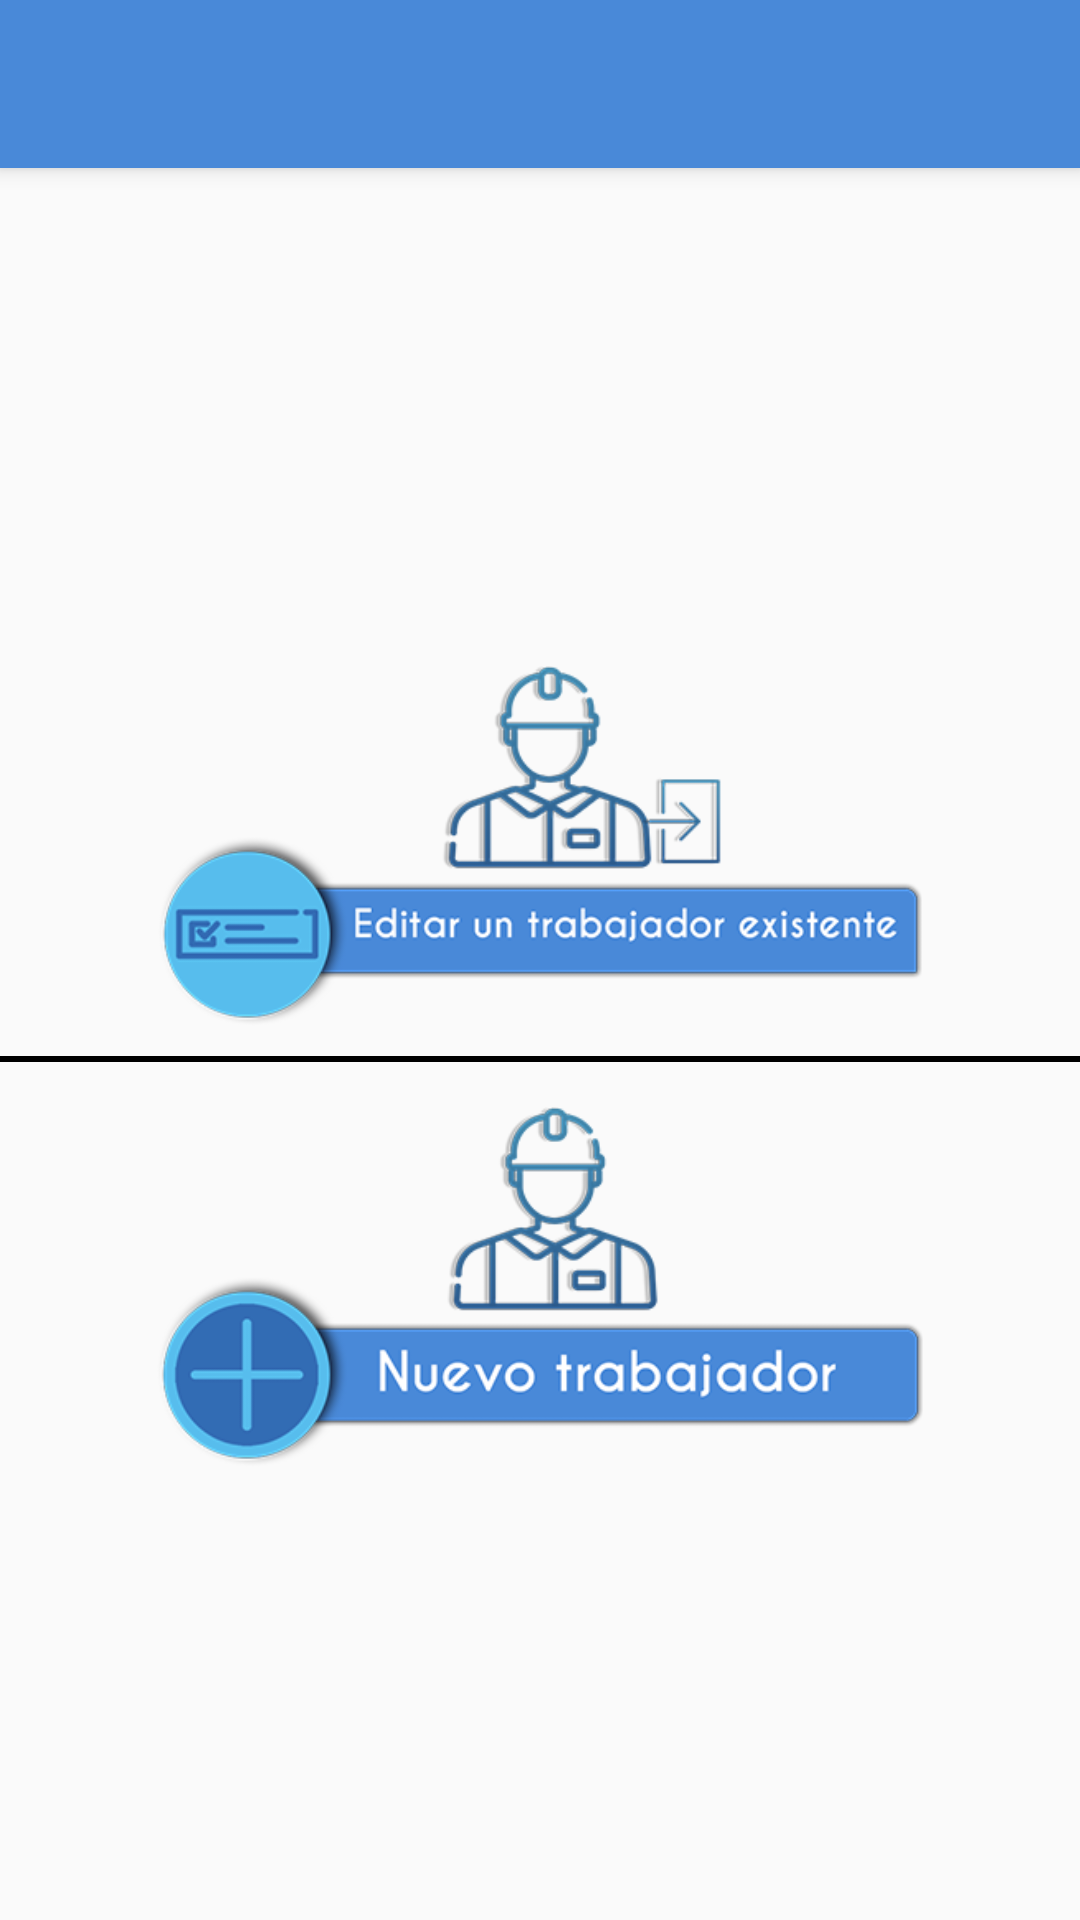

Android layout source for this screen:
<!-- AndroidManifest.xml: application theme AppTheme -->
<!-- res/layout/activity_employee_main.xml -->
<?xml version="1.0" encoding="utf-8"?>
<LinearLayout xmlns:android="http://schemas.android.com/apk/res/android"
    android:layout_width="match_parent"
    android:layout_height="match_parent"
    xmlns:app="http://schemas.android.com/apk/res-auto"
    android:orientation="vertical">


    <android.support.v7.widget.Toolbar
        android:id="@+id/toolbar"
        android:layout_width="match_parent"
        android:layout_height="?attr/actionBarSize"
        android:background="?attr/colorPrimary"
        android:elevation="4dp"
        app:titleTextColor="@android:color/white" />

    <LinearLayout
        android:layout_width="match_parent"
        android:layout_height="match_parent"
        android:layout_gravity="center"
        android:gravity="center"
        android:orientation="vertical">

        <ImageView
            android:id="@+id/employeeEdit"
            android:layout_width="wrap_content"
            android:layout_height="120dp"
            android:layout_marginTop="15dp"
            android:scaleType="centerInside"
            android:src="@drawable/edit_employee" />

        <View
            android:layout_width="match_parent"
            android:layout_height="2dp"
            android:layout_marginBottom="10dp"
            android:layout_marginTop="10dp"
            android:background="@android:color/black" />

        <ImageView
            android:id="@+id/employeeAdd"
            android:layout_width="wrap_content"
            android:layout_height="120dp"
            android:layout_marginTop="5dp"
            android:scaleType="centerInside"
            android:src="@drawable/add_employee" />

    </LinearLayout>

</LinearLayout>
<!-- resources referenced by this layout -->
<resources>
  <!-- drawable add_employee: png bitmap (drawable, 38567 bytes) -->
  <!-- drawable edit_employee: png bitmap (drawable, 40394 bytes) -->
  <style name="AppTheme" parent="Theme.AppCompat.Light.NoActionBar">
          
          <item name="colorPrimary">#4989d8</item>
          <item name="colorPrimaryDark">#4989d8</item>
          <item name="colorAccent">#4989d8</item>
      </style>
</resources>
